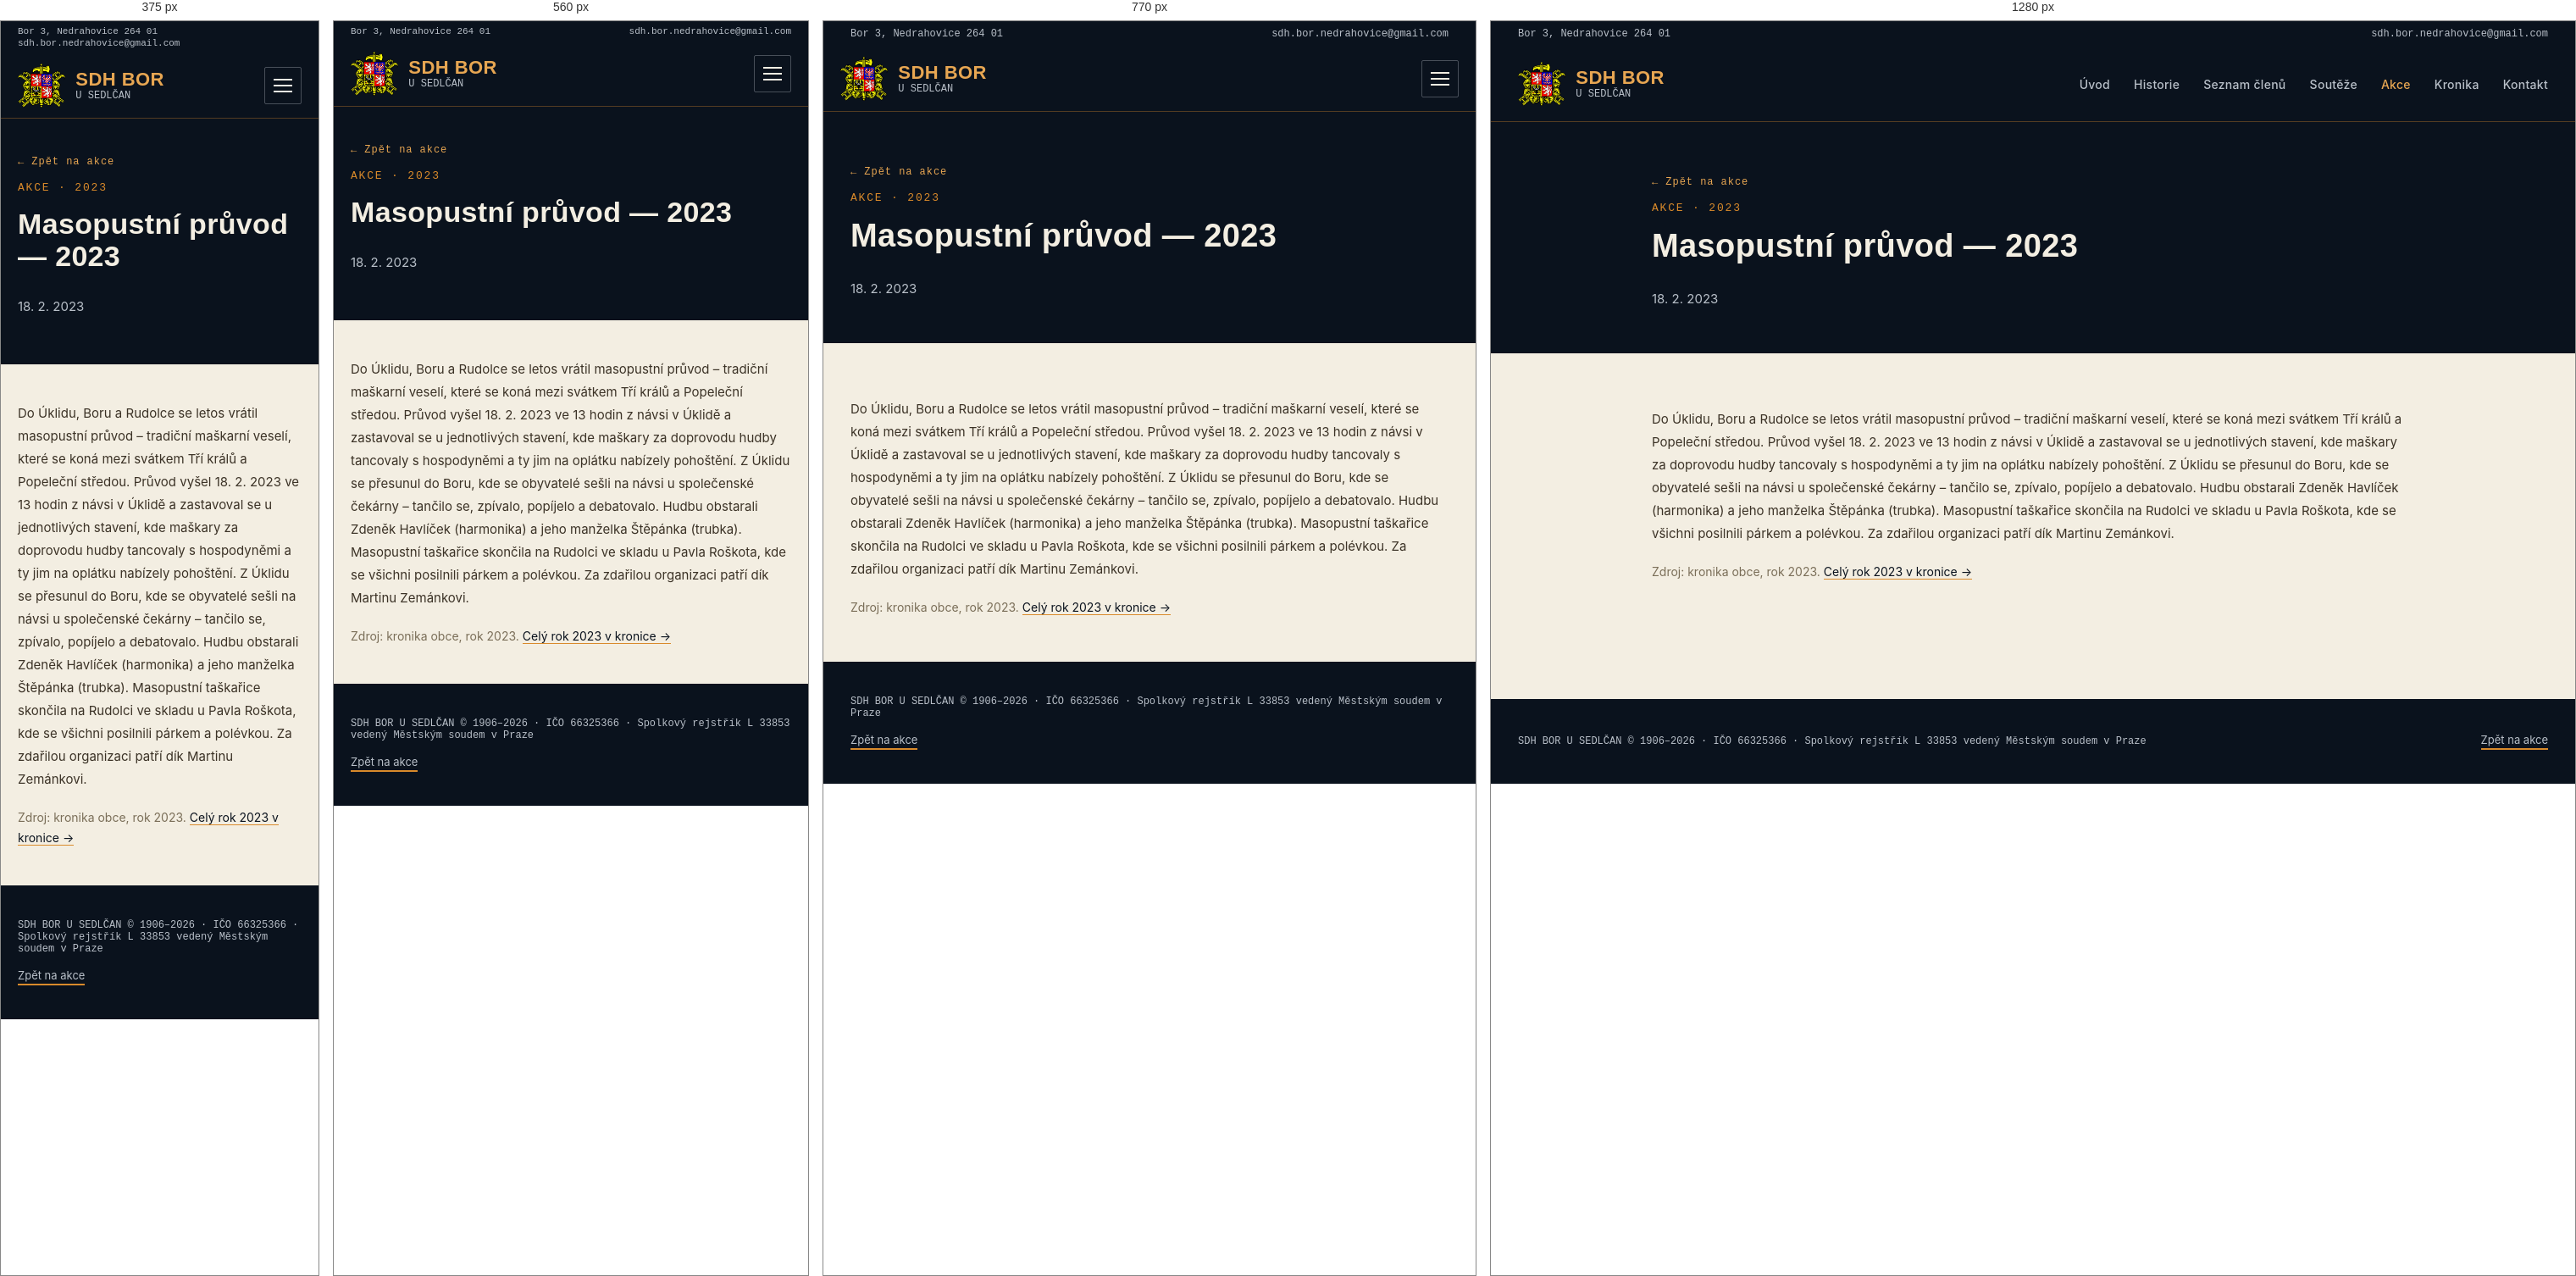
Rendered at 375 px, 560 px, 770 px and 1280 px, left to right.

<!-- file: masopust-2023.html -->
<!doctype html>
<html lang="cs">
<head>
<meta charset="utf-8">
<title>Masopustní průvod 2023 | SDH Bor u Sedlčan</title>
<!-- SEO -->
<meta name="description" content="Do Úklidu, Boru a Rudolce se letos vrátil masopustní průvod – tradiční maškarní veselí, které se koná mezi svátkem Tří králů a Popeleční středou.">
<link rel="canonical" href="https://sdhbor.cz/masopust-2023.html">
<meta property="og:type" content="website">
<meta property="og:locale" content="cs_CZ">
<meta property="og:site_name" content="SDH Bor u Sedlčan">
<meta property="og:title" content="Masopustní průvod 2023 | SDH Bor u Sedlčan">
<meta property="og:description" content="Do Úklidu, Boru a Rudolce se letos vrátil masopustní průvod – tradiční maškarní veselí, které se koná mezi svátkem Tří králů a Popeleční středou.">
<meta property="og:url" content="https://sdhbor.cz/masopust-2023.html">
<meta property="og:image" content="https://sdhbor.cz/images/logo/og-image.jpg">
<meta name="twitter:card" content="summary_large_image">
<!-- /SEO -->
<link rel="icon" type="image/png" href="images/logo/favicon.png">
<link rel="stylesheet" href="css/mobile.css">
<meta name="viewport" content="width=device-width, initial-scale=1">
<link rel="preconnect" href="https://fonts.googleapis.com">
<link href="https://fonts.googleapis.com/css2?family=Oswald:wght@500;600;700&family=Inter:wght@400;500;600&family=JetBrains+Mono:wght@500;600&display=swap" rel="stylesheet">
</head>
<body>
<style>
  :root{
    --navy-900:#0A121D;
    --navy-800:#0F1B29;
    --navy-700:#152638;
    --ochre-500:#D98A2B;
    --ochre-400:#E7A652;
    --ivory:#F3EEE2;
    --ivory-dim:#B9C0C9;
    --line:rgba(217,138,43,0.35);
  }
  body{margin:0;background:var(--ivory);font-family:'Inter',system-ui,sans-serif;color:var(--navy-900);}
  h1,h2,h3{font-family:'Oswald',system-ui,sans-serif;letter-spacing:0.01em;margin:0;}
  .mono{font-family:'JetBrains Mono',ui-monospace,monospace;}
  a{color:inherit;text-decoration:none;}
  .navlink{color:var(--ivory-dim);font-size:14px;font-weight:500;letter-spacing:0.02em;}
  .navlink:hover{color:var(--ochre-400);}
  .plate{background:var(--navy-800);border:1px solid var(--line);}
  .section-label{font-family:'JetBrains Mono',monospace;font-size:13px;letter-spacing:0.14em;color:var(--ochre-500);text-transform:uppercase;}
  .win-tag{font-family:'JetBrains Mono',monospace;font-size:11px;font-weight:600;letter-spacing:0.05em;color:var(--navy-900);background:var(--ochre-500);padding:4px 10px;border-radius:2px;white-space:nowrap;}
  .btn-primary{background:var(--ochre-500);color:var(--navy-900);}
  .btn-primary:hover{background:var(--ochre-400);}
  .people-grid{display:grid;grid-template-columns:repeat(3, minmax(0,1fr));gap:10px;}
  @media (max-width:640px){ .people-grid{grid-template-columns:repeat(2, minmax(0,1fr));} }
  .results-grid{display:grid;grid-template-columns:repeat(2, minmax(0,1fr));gap:24px;}
  @media (max-width:640px){ .results-grid{grid-template-columns:1fr;} }
  .gallery-grid{display:grid;grid-template-columns:repeat(3, minmax(0,1fr));gap:12px;align-items:start;}
  @media (max-width:900px){ .gallery-grid{grid-template-columns:repeat(2, minmax(0,1fr));} }
  @media (max-width:480px){ .gallery-grid{grid-template-columns:1fr;} }
</style>

<div style="width:100%;min-height:100vh;background:var(--ivory);display:flex;flex-direction:column;">

  <!-- Utility bar -->
  <div style="width:100%;background:var(--navy-900);">
    <div class="util-bar" style="max-width:1280px;margin:0 auto;padding:8px 32px;display:flex;justify-content:space-between;align-items:center;">
      <div class="mono" style="color:var(--ivory-dim);font-size:12px;">Bor 3, Nedrahovice 264 01</div>
      <a href="mailto:sdh.bor.nedrahovice@gmail.com" class="mono" style="color:var(--ivory-dim);font-size:12px;">sdh.bor.nedrahovice@gmail.com</a>
    </div>
  </div>

  <!-- Header (shared) -->
  <header style="width:100%;background:var(--navy-900);border-bottom:1px solid var(--line);">
    <div style="max-width:1280px;margin:0 auto;padding:18px 32px;display:flex;align-items:center;justify-content:space-between;">
      <a href="index.html" style="display:flex;align-items:center;gap:12px;">
        <img src="images/logo/znak-sh-cms.png" alt="Znak hasičů" width="56" height="52" style="height:52px;width:auto;display:block;">
        <span style="display:flex;flex-direction:column;line-height:1.15;">
          <span style="color:var(--ochre-400);font-family:'Oswald','Arial Narrow',system-ui,sans-serif;font-weight:600;font-size:22px;letter-spacing:0.02em;">SDH BOR</span>
          <span class="mono" style="color:var(--ivory-dim);font-size:12px;">U SEDLČAN</span>
        </span>
      </a>
      <button class="menu-toggle" type="button" aria-label="Menu" aria-expanded="false"><span></span><span></span><span></span></button>
      <nav style="display:flex;gap:28px;align-items:center;">
        <a href="index.html" class="navlink">Úvod</a>
        <a href="historie.html" class="navlink">Historie</a>
        <a href="clenove.html" class="navlink">Seznam členů</a>
        <a href="souteze.html" class="navlink">Soutěže</a>
        <a href="akce.html" class="navlink" style="color:var(--ochre-400);">Akce</a>
        <a href="kronika.html" class="navlink">Kronika</a>
        <a href="index.html#kontakt" class="navlink">Kontakt</a>
      </nav>
    </div>
  </header>

  <!-- Page header -->
  <section style="width:100%;background:var(--navy-900);">
    <div style="max-width:900px;margin:0 auto;padding:64px 32px 40px;display:flex;flex-direction:column;gap:16px;">
      <a href="akce.html" class="mono" style="color:var(--ochre-400);font-size:12px;letter-spacing:0.08em;display:inline-flex;align-items:center;gap:6px;width:fit-content;">← Zpět na akce</a>
      <div class="section-label">Akce · 2023</div>
      <h1 style="color:var(--ivory);font-size:38px;font-weight:700;">Masopustní průvod — 2023</h1>
      <p style="color:var(--ivory-dim);font-size:15px;">18. 2. 2023</p>
    </div>
  </section>

  <!-- Article -->
  <section style="width:100%;background:var(--ivory);">
    <div style="max-width:900px;margin:0 auto;padding:64px 32px 48px;display:flex;flex-direction:column;gap:20px;">
      <p style="font-size:15px;line-height:1.8;color:#3B3226;margin:0;">Do Úklidu, Boru a Rudolce se letos vrátil masopustní průvod – tradiční maškarní veselí, které se koná mezi svátkem Tří králů a Popeleční středou. Průvod vyšel 18. 2. 2023 ve 13 hodin z návsi v Úklidě a zastavoval se u jednotlivých stavení, kde maškary za doprovodu hudby tancovaly s hospodyněmi a ty jim na oplátku nabízely pohoštění. Z Úklidu se přesunul do Boru, kde se obyvatelé sešli na návsi u společenské čekárny – tančilo se, zpívalo, popíjelo a debatovalo. Hudbu obstarali Zdeněk Havlíček (harmonika) a jeho manželka Štěpánka (trubka). Masopustní taškařice skončila na Rudolci ve skladu u Pavla Roškota, kde se všichni posilnili párkem a polévkou. Za zdařilou organizaci patří dík Martinu Zemánkovi.</p>
      <p style="font-size:14px;line-height:1.7;color:#7A6E58;margin:0;">Zdroj: kronika obce, rok 2023. <a href="kronika.html#rok-2023" style="color:var(--navy-900);border-bottom:1px solid var(--ochre-500);">Celý rok 2023 v kronice →</a></p>
    </div>
  </section>

  <!-- Fotogalerie placeholder -->

  <!-- Footer (shared) -->
  <footer style="width:100%;background:var(--navy-900);margin-top:auto;">
    <div style="max-width:1280px;margin:0 auto;padding:40px 32px;display:flex;justify-content:space-between;align-items:center;flex-wrap:wrap;gap:16px;">
      <div class="mono" style="color:var(--ivory-dim);font-size:12px;">SDH BOR U SEDLČAN © 1906–2026 · IČO 66325366 · Spolkový rejstřík L 33853 vedený Městským soudem v Praze</div>
      <a href="akce.html" style="color:var(--ivory-dim);font-size:13px;border-bottom:2px solid var(--ochre-500);padding-bottom:2px;">Zpět na akce</a>
    </div>
  </footer>

</div>
<script src="js/menu.js"></script>
</body>
</html>


/* @media block from mobile.css */
@media (max-width:900px){
  /* Hlavička s rozbalovacím menu */
  header > div{flex-wrap:wrap;padding:12px 20px !important;}
  .menu-toggle{display:flex;flex-direction:column;justify-content:center;gap:5px;width:44px;height:44px;padding:10px;margin-left:auto;background:transparent;border:1px solid rgba(185,192,201,0.35);border-radius:2px;cursor:pointer;}
  .menu-toggle span{display:block;height:2px;width:100%;background:var(--ivory);transition:transform .2s,opacity .2s;}
  header.nav-open .menu-toggle span:nth-child(1){transform:translateY(7px) rotate(45deg);}
  header.nav-open .menu-toggle span:nth-child(2){opacity:0;}
  header.nav-open .menu-toggle span:nth-child(3){transform:translateY(-7px) rotate(-45deg);}
  header nav{display:none !important;width:100%;flex-direction:column;align-items:stretch !important;gap:0 !important;padding-top:8px;}
  header.nav-open nav{display:flex !important;}
  header nav a{display:block;padding:13px 2px;font-size:17px !important;border-top:1px solid rgba(185,192,201,0.15);}
}

/* @media block from mobile.css */
@media (max-width:640px){
  /* Horní lišta s adresou */
  .util-bar{flex-wrap:wrap;gap:2px 16px;padding:6px 20px !important;}
  .util-bar > *{font-size:11px !important;overflow-wrap:anywhere;}
  /* Okraje obsahu */
  section > div[style*="max-width"], footer > div[style*="max-width"]{padding-left:20px !important;padding-right:20px !important;}
  section > div[style*="padding:"]{padding-top:44px !important;padding-bottom:44px !important;}
  /* Vícesloupcové mřížky pod sebe */
  [style*="grid-template-columns"]{grid-template-columns:1fr !important;}
  /* Pruh s čísly: 2 × 2 */
  section > div.stat-grid{grid-template-columns:1fr 1fr !important;padding:0 !important;}
  .stat-grid > div{padding:20px 8px !important;border-right:none !important;border-bottom:1px solid var(--line);}
  .stat-grid > div:nth-child(odd){border-right:1px solid var(--line) !important;}
  .stat-grid > div:nth-last-child(-n+2):nth-child(odd), .stat-grid > div:last-child{border-bottom:none;}
  .stat-grid .mono{font-size:22px !important;}
  /* Řádky výsledků: umístění a časy se zalomí */
  *:has(> span[style*="flex-shrink:0"]){flex-wrap:wrap;gap:6px 10px;}
  span[style*="flex-shrink:0"]{flex-shrink:1 !important;flex-wrap:wrap;}
  /* Nadpisy */
  h1{font-size:34px !important;line-height:1.12 !important;}
  h2{font-size:27px !important;line-height:1.15 !important;}
  h2.kr-num{font-size:44px !important;}
}